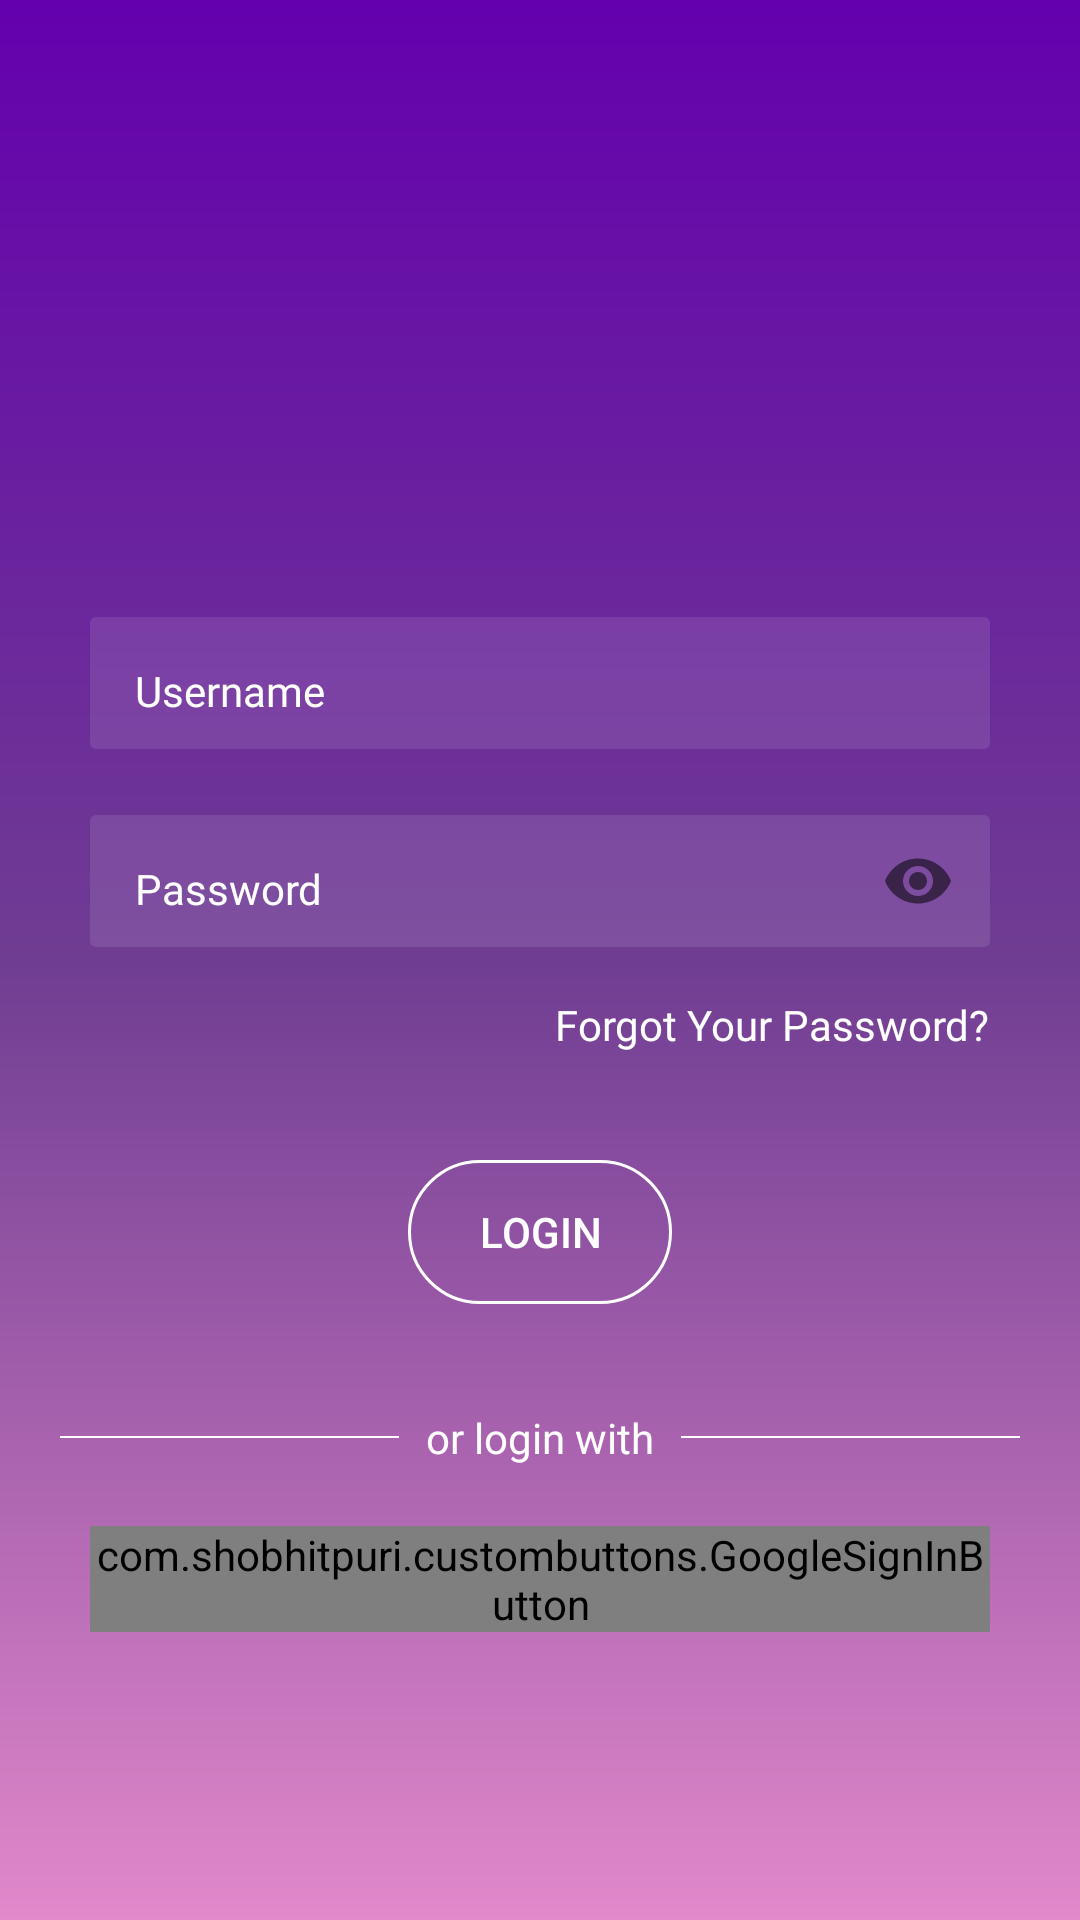

Reconstruct the res/layout file that produces this screen, plus the resources it refers to.
<!-- AndroidManifest.xml: application theme AppTheme -->
<!-- res/layout/activity_login.xml -->
<?xml version="1.0" encoding="utf-8"?>
<ScrollView xmlns:android="http://schemas.android.com/apk/res/android"
    xmlns:app="http://schemas.android.com/apk/res-auto"
    xmlns:tools="http://schemas.android.com/tools"
    android:layout_width="match_parent"
    android:layout_height="match_parent"
    android:id="@+id/snackBar"
    android:background="@drawable/background_ui"
    tools:actionBarNavMode="standard"
    tools:ignore="ResourceName">

    <RelativeLayout
        android:layout_width="match_parent"
        android:layout_height="wrap_content"
        android:layout_gravity="center_vertical"
        android:paddingBottom="20dp"
        tools:context=".Registration.LoginActivity">

        <ImageView
            android:id="@+id/tvMountain"
            android:layout_width="100dp"
            android:layout_height="100dp"
            android:layout_alignParentTop="true"
            android:layout_centerHorizontal="true"
            app:srcCompat="@drawable/welcome_sesyme"
            android:textStyle="bold"
            tools:ignore="ContentDescription" />

        <EditText
            android:id="@+id/etUsername"
            android:layout_width="match_parent"
            android:layout_height="wrap_content"
            android:layout_below="@+id/tvMountain"
            android:layout_marginLeft="30dp"
            android:layout_marginTop="30dp"
            android:layout_marginRight="30dp"
            android:background="@drawable/et_ui"
            android:drawablePadding="@dimen/interests_padding"
            android:hint="@string/username"
            android:inputType="text"
            android:paddingStart="15dp"
            android:paddingEnd="15dp"
            android:paddingRight="15dp"
            android:paddingLeft="15dp"
            android:paddingTop="15dp"
            android:paddingBottom="10dp"
            android:textColor="@color/white"
            android:textColorHint="@color/white"
            android:textSize="14sp"
            android:fontFamily="@font/gotham"
            tools:ignore="Autofill" />

        <com.google.android.material.textfield.TextInputLayout
            android:id="@+id/etPasswordInputLayout"
            android:layout_width="match_parent"
            android:layout_height="wrap_content"
            android:layout_below="@+id/etUsername"
            android:layout_marginLeft="30dp"
            android:layout_marginTop="20dp"
            android:layout_marginRight="30dp"
            android:hint="@string/password"
            android:textColor="@android:color/black"
            android:textColorHint="@android:color/black"
            app:hintEnabled="false"
            app:passwordToggleEnabled="true">

            <com.google.android.material.textfield.TextInputEditText
                android:id="@+id/etPassword"
                android:layout_width="match_parent"
                android:layout_height="wrap_content"
                android:layout_below="@+id/etUsername"
                android:background="@drawable/et_ui"
                android:drawablePadding="@dimen/interests_padding"
                android:hint="@string/password"
                android:inputType="textPassword"
                android:paddingStart="15dp"
                android:paddingTop="15dp"
                android:paddingEnd="@dimen/interests_padding"
                android:paddingBottom="10dp"
                android:fontFamily="@font/gotham"
                android:textColor="@color/white"
                android:textColorHint="@color/white"
                android:textSize="14sp" />
        </com.google.android.material.textfield.TextInputLayout>

        <Button
            android:id="@+id/btForgotPassword"
            android:layout_width="wrap_content"
            android:layout_height="wrap_content"
            android:layout_below="@+id/etPasswordInputLayout"
            android:layout_alignEnd="@+id/etPasswordInputLayout"
            android:background="@null"
            android:fontFamily="@font/gotham"
            android:text="@string/forgot_your_password"
            android:textAllCaps="false"
            android:textColor="@color/white" />

        <Button
            android:id="@+id/btLogin"
            android:layout_width="wrap_content"
            android:layout_height="match_parent"
            android:layout_below="@+id/btForgotPassword"
            android:layout_centerHorizontal="true"
            android:layout_marginTop="21dp"
            android:background="@drawable/button_interests"
            android:text="@string/login"
            android:textAllCaps="true"
            android:textColor="@color/white" />

        <LinearLayout
            android:id="@+id/or_text_layout"
            android:layout_width="match_parent"
            android:layout_height="wrap_content"
            android:layout_below="@+id/btLogin"
            android:layout_marginStart="20dp"
            android:layout_marginTop="35dp"
            android:layout_marginEnd="20dp"
            android:gravity="center_vertical"
            android:orientation="horizontal">

            <View
                style="@style/Divider"
                android:layout_width="0dp"
                android:layout_height="0.5dp"
                android:background="@color/white"
                android:layout_weight="1" />

            <TextView
                android:id="@+id/or_login_with_text_view"
                android:layout_width="wrap_content"
                android:layout_height="wrap_content"
                android:fontFamily="@font/gotham"
                android:gravity="center_horizontal"
                android:layout_marginStart="9dp"
                android:layout_marginEnd="9dp"
                android:text="@string/or_login_with"
                android:textColor="@color/white" />

            <View
                style="@style/Divider"
                android:layout_width="0dp"
                android:layout_height="0.5dp"
                android:background="@color/white"
                android:layout_weight="1" />
        </LinearLayout>

        <LinearLayout
            android:id="@+id/buttons_layout"
            android:layout_width="match_parent"
            android:layout_height="wrap_content"
            android:layout_below="@+id/or_text_layout"
            android:layout_alignStart="@+id/etPasswordInputLayout"
            android:layout_alignEnd="@+id/etPasswordInputLayout"
            android:layout_marginTop="20dp"
            android:gravity="center_horizontal">

            <com.shobhitpuri.custombuttons.GoogleSignInButton
                android:id="@+id/btSignInGoogleCustom"
                android:layout_width="302dp"
                android:layout_height="wrap_content"
                android:text="Continue with Google"
                android:textColor="@color/white"
                android:background="@drawable/dark_theme_google_icon_selector"
                app:isDarkTheme="true" />
        </LinearLayout>

        <ProgressBar
            android:id="@+id/progress_bar_login"
            android:layout_width="wrap_content"
            android:layout_height="wrap_content"
            android:layout_centerHorizontal="true"
            android:layout_centerVertical="true"
            android:visibility="gone" />
    </RelativeLayout>
</ScrollView>
<!-- resources referenced by this layout -->
<resources>
  <color name="white">#ffffff</color>
  <dimen name="interests_padding">8dp</dimen>
  <!-- drawable background_ui (drawable) -->
  <?xml version="1.0" encoding="utf-8"?>
  <shape xmlns:android="http://schemas.android.com/apk/res/android">
      <gradient
          android:startColor="@color/colorPrimary"
          android:centerColor="@color/colorPrimaryDark"
          android:endColor="@color/lightPurple"
          android:angle="-135" />
  </shape>
  <!-- drawable button_interests (drawable) -->
  <?xml version="1.0" encoding="utf-8"?>
  <selector xmlns:android="http://schemas.android.com/apk/res/android" >
      <item android:state_pressed="true" >
          <shape android:shape="rectangle"  >
              <corners android:radius="100dip" />
              <stroke android:width="1dip" android:color="@color/white" />
              <solid android:color="#fff"/>
              
          </shape>
      </item>
      <item android:state_focused="true">
          <shape android:shape="rectangle"  >
              <corners android:radius="100dip" />
              <stroke android:width="1dip" android:color="@color/white" />
              <solid android:color="#fff"/>
          </shape>
      </item>
      <item >
          <shape android:shape="rectangle"  >
              <corners android:radius="100dip" />
              <stroke android:width="1dip" android:color="@color/white" />
              <gradient android:angle="-90" android:startColor="#00000000" android:endColor="#00000000" />
          </shape>
      </item>
  </selector>
  <!-- drawable dark_theme_google_icon_selector (drawable) -->
  <?xml version="1.0" encoding="utf-8"?>
  <selector xmlns:android="http://schemas.android.com/apk/res/android">
      <item android:drawable="@drawable/btn_google_signin_dark_disabled"
          android:state_enabled="false" />
      <item android:drawable="@drawable/btn_google_signin_dark_focus"
          android:state_focused="true" />
      <item android:drawable="@drawable/btn_google_signin_dark_pressed"
          android:state_pressed="true" />
      <item android:drawable="@drawable/btn_google_signin_dark_normal" />
  </selector>
  <!-- drawable et_ui (drawable) -->
  <?xml version="1.0" encoding="utf-8"?>
  <shape xmlns:android="http://schemas.android.com/apk/res/android">
      <solid android:color="@color/login_form_details_light" />
      <corners android:radius="2dp"/>
  </shape>
  <string name="forgot_your_password">Forgot Your Password?</string>
  <string name="login">Login</string>
  <string name="or_login_with">or login with</string>
  <string name="password">Password</string>
  <string name="username">Username</string>
  <style name="Divider">
          <item name="background">@color/white</item>
      </style>
  <style name="AppTheme" parent="Theme.AppCompat.Light.DarkActionBar">
          
          <item name="colorPrimary">@color/colorPrimary</item>
          <item name="colorPrimaryDark">@color/colorPrimaryDark</item>
          <item name="colorAccent">@color/colorAccent</item>
      </style>
  <color name="colorPrimary">#6400AE</color>
  <color name="colorPrimaryDark">#6f3d92</color>
  <color name="lightPurple">#E288CB</color>
  <color name="login_form_details_light">#1affffff</color>
  <color name="colorAccent">#6400AE</color>
</resources>
